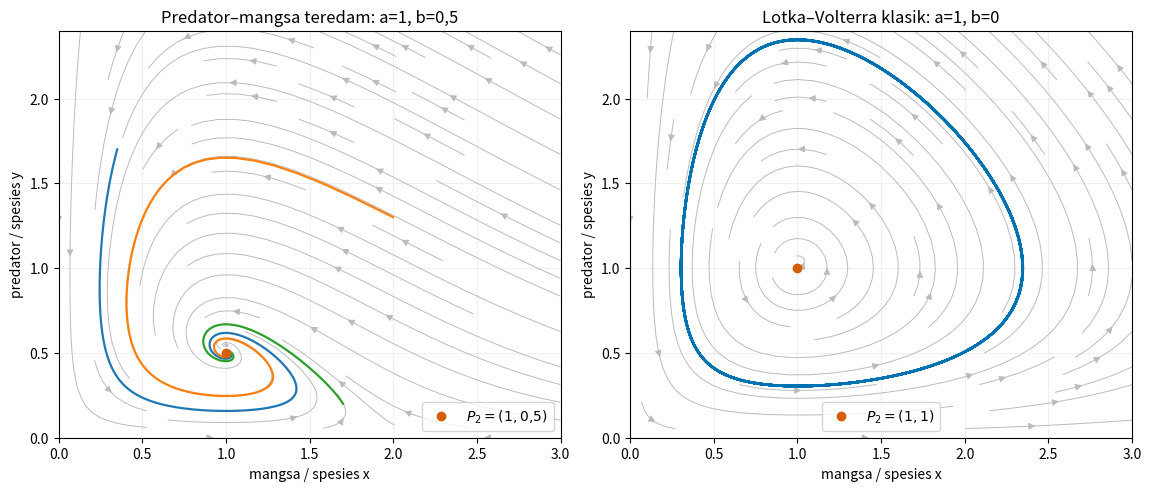
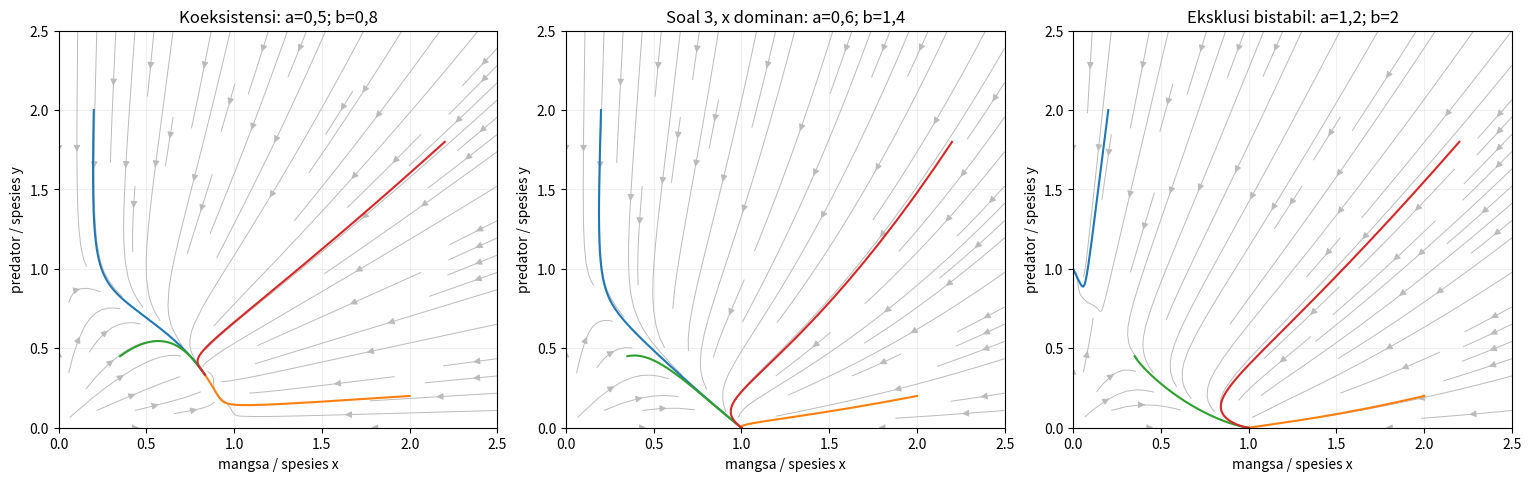
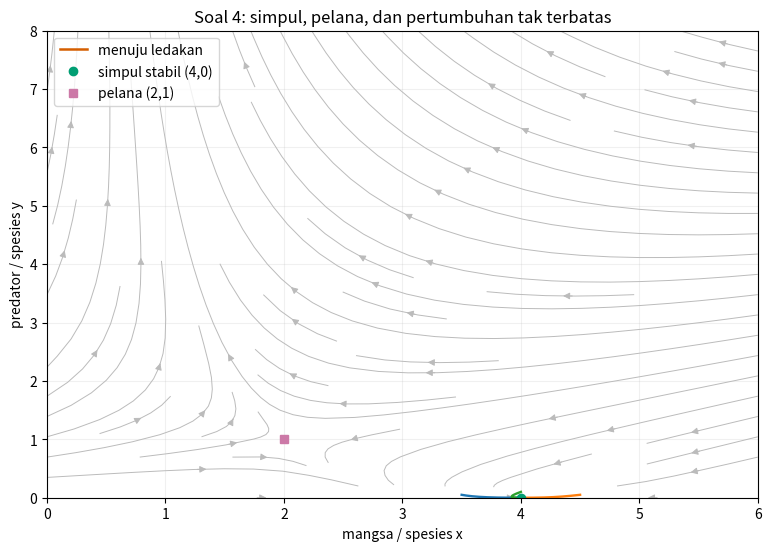

Generate these figures, in order, with matplotlib:
import os
import platform

import numpy as np
import scipy
from scipy.integrate import solve_ivp
import matplotlib

if not os.environ.get("DISPLAY"):
    matplotlib.use("Agg")
import matplotlib.pyplot as plt

np.set_printoptions(precision=8, suppress=True)

def medan_lv(waktu, z, a, b):
    f, s = z
    return np.array([a * f * (1.0 - b * f - s), s * (f - 1.0)])

def jacobian_lv(f, s, a, b):
    return np.array([
        [a * (1.0 - 2.0 * b * f - s), -a * f],
        [s, f - 1.0],
    ])

def medan_kompetisi(waktu, z, a, b, c):
    x, y = z
    return np.array([x * (1.0 - x - a * y), c * y * (1.0 - y - b * x)])

def jacobian_kompetisi(x, y, a, b, c):
    return np.array([
        [1.0 - 2.0 * x - a * y, -a * x],
        [-b * c * y, c * (1.0 - 2.0 * y - b * x)],
    ])

# Kedua sumbu benar-benar invarian untuk dua model.
assert medan_lv(0.0, [0.0, 2.0], 1.0, 0.5)[0] == 0.0
assert medan_lv(0.0, [2.0, 0.0], 1.0, 0.5)[1] == 0.0
assert medan_kompetisi(0.0, [0.0, 2.0], 0.5, 0.8, 1.0)[0] == 0.0
assert medan_kompetisi(0.0, [2.0, 0.0], 0.5, 0.8, 1.0)[1] == 0.0

# Titik tetap dan spektrum Lotka–Volterra dengan redaman logistik b=0,5.
a_lv, b_lv = 1.0, 0.5
P0_lv = np.array([0.0, 0.0])
P1_lv = np.array([1.0 / b_lv, 0.0])
P2_lv = np.array([1.0, 1.0 - b_lv])
for P in (P0_lv, P1_lv, P2_lv):
    assert np.allclose(medan_lv(0.0, P, a_lv, b_lv), 0.0)
eig_P0_lv = np.linalg.eigvals(jacobian_lv(*P0_lv, a_lv, b_lv))
eig_P1_lv = np.linalg.eigvals(jacobian_lv(*P1_lv, a_lv, b_lv))
eig_P2_lv = np.linalg.eigvals(jacobian_lv(*P2_lv, a_lv, b_lv))
assert np.allclose(np.sort(eig_P0_lv), [-1.0, 1.0])
assert np.allclose(np.sort(eig_P1_lv), [-1.0, 1.0])
assert np.all(eig_P2_lv.real < 0.0) and np.any(np.abs(eig_P2_lv.imag) > 0.0)

# Pada b=0, titik (1,1) adalah pusat linear dengan nilai eigen ±i sqrt(a).
eig_pusat = np.linalg.eigvals(jacobian_lv(1.0, 1.0, a_lv, 0.0))
assert np.allclose(np.sort_complex(eig_pusat), np.sort_complex(np.array([-1j, 1j])))

print(f"Python/NumPy/SciPy/Matplotlib: {platform.python_version()} / {np.__version__} / {scipy.__version__} / {matplotlib.__version__}")
print("LV b=0,5, eigen P0/P1/P2:", eig_P0_lv, eig_P1_lv, eig_P2_lv)
print("LV b=0, eigen pusat:", eig_pusat)

def gambar_medan(ax, fungsi, x_batas, y_batas, parameter, judul):
    x = np.linspace(x_batas[0], x_batas[1], 25)
    y = np.linspace(y_batas[0], y_batas[1], 25)
    X, Y = np.meshgrid(x, y)
    U = np.empty_like(X)
    V = np.empty_like(Y)
    for indeks in np.ndindex(X.shape):
        U[indeks], V[indeks] = fungsi(0.0, [X[indeks], Y[indeks]], *parameter)
    norma = np.hypot(U, V)
    norma[norma == 0.0] = 1.0
    ax.streamplot(X, Y, U / norma, V / norma, density=0.8, color="#BBBBBB", linewidth=0.7)
    ax.set(xlim=x_batas, ylim=y_batas, xlabel="mangsa / spesies x", ylabel="predator / spesies y", title=judul)
    ax.grid(alpha=0.18)

def integrasi_lv(awal, a, b, akhir):
    hasil = solve_ivp(
        medan_lv,
        (0.0, akhir),
        np.asarray(awal, dtype=float),
        args=(a, b),
        method="DOP853",
        rtol=1e-11,
        atol=1e-13,
        dense_output=False,
        max_step=0.08,
    )
    assert hasil.success
    assert np.min(hasil.y) > 0.0
    return hasil

awal_lv = ([0.35, 1.70], [2.00, 1.30], [1.70, 0.20])
hasil_redam = [integrasi_lv(z0, 1.0, 0.5, 40.0) for z0 in awal_lv]
galat_akhir_redam = max(np.linalg.norm(h.y[:, -1] - P2_lv) for h in hasil_redam)
assert galat_akhir_redam < 0.002

hasil_tutup = integrasi_lv([0.35, 1.50], 1.0, 0.0, 60.0)
f_tutup, s_tutup = hasil_tutup.y
invarian_H = f_tutup - np.log(f_tutup) + (s_tutup - np.log(s_tutup))
drift_H = float(np.max(np.abs(invarian_H - invarian_H[0])))
assert drift_H < 1e-8
assert np.linalg.norm(hasil_tutup.y[:, -1] - np.array([1.0, 1.0])) > 0.1

fig, (ax0, ax1) = plt.subplots(1, 2, figsize=(11.4, 4.8), constrained_layout=True)
gambar_medan(ax0, medan_lv, (0.0, 3.0), (0.0, 2.4), (1.0, 0.5), "Predator–mangsa teredam: a=1, b=0,5")
for hasil in hasil_redam:
    ax0.plot(hasil.y[0], hasil.y[1], linewidth=1.6)
ax0.plot(*P2_lv, "o", color="#D55E00", label="$P_2=(1,0{,}5)$")
ax0.legend()

gambar_medan(ax1, medan_lv, (0.0, 3.0), (0.0, 2.4), (1.0, 0.0), "Lotka–Volterra klasik: a=1, b=0")
ax1.plot(f_tutup, s_tutup, color="#0072B2", linewidth=1.8)
ax1.plot(1.0, 1.0, "o", color="#D55E00", label="$P_2=(1,1)$")
ax1.legend()
plt.show()

print(f"Galat maksimum menuju P2 untuk b=0,5: {galat_akhir_redam:.3e}")
print(f"Drift maksimum invarian H untuk b=0: {drift_H:.3e}")

def titik_tetap_kompetisi(a, b):
    dasar = [np.array([0.0, 0.0]), np.array([1.0, 0.0]), np.array([0.0, 1.0])]
    penyebut = 1.0 - a * b
    if np.isclose(penyebut, 0.0):
        return dasar + [None]
    return dasar + [np.array([(1.0 - a) / penyebut, (1.0 - b) / penyebut])]

def data_interior(a, b, c):
    P3 = titik_tetap_kompetisi(a, b)[3]
    assert P3 is not None
    J = jacobian_kompetisi(*P3, a, b, c)
    T = float(np.trace(J))
    D = float(np.linalg.det(J))
    delta_matriks = T * T - 4.0 * D
    delta_benar = (
        (a - 1.0 + c * (b - 1.0)) ** 2
        - 4.0 * c * (a - 1.0) * (b - 1.0) * (1.0 - a * b)
    ) / (1.0 - a * b) ** 2
    delta_tercetak = ((a - 1.0) - c * (b - 1.0)) ** 2 / (1.0 - a * b) ** 2
    assert np.isclose(delta_matriks, delta_benar)
    return P3, J, T, D, delta_benar, delta_tercetak

# Titik sumbu ketiga adalah (0,1), bukan pengulangan (1,0).
P_koreksi = titik_tetap_kompetisi(0.5, 0.8)
assert np.array_equal(P_koreksi[2], np.array([0.0, 1.0]))
for P in P_koreksi:
    assert np.allclose(medan_kompetisi(0.0, P, 0.5, 0.8, 1.0), 0.0)

# Koeksistensi stabil: a<1 dan b<1.
P3_ko, J_ko, T_ko, D_ko, delta_ko, delta_sumber = data_interior(0.5, 0.8, 1.0)
eig_ko = np.linalg.eigvals(J_ko)
assert np.all(P3_ko > 0.0) and np.all(eig_ko < 0.0)
assert not np.isclose(delta_ko, delta_sumber)

# Eksklusi bistabil: a>1 dan b>1; P3 adalah pelana, P1 dan P2 stabil.
P3_bi, J_bi, T_bi, D_bi, delta_bi, _ = data_interior(1.2, 2.0, 1.0)
eig_bi = np.linalg.eigvals(J_bi)
eig_bi_P1 = np.linalg.eigvals(jacobian_kompetisi(1.0, 0.0, 1.2, 2.0, 1.0))
eig_bi_P2 = np.linalg.eigvals(jacobian_kompetisi(0.0, 1.0, 1.2, 2.0, 1.0))
assert D_bi < 0.0 and eig_bi.min() < 0.0 < eig_bi.max()
assert np.all(eig_bi_P1 < 0.0) and np.all(eig_bi_P2 < 0.0)

# Soal 3: a<1<b; P3 berada di luar kuadran dan P1 adalah satu-satunya penarik biologis.
a_s3, b_s3, c_s3 = 0.6, 1.4, 1.2
P3_s3 = titik_tetap_kompetisi(a_s3, b_s3)[3]
eig_s3_P1 = np.linalg.eigvals(jacobian_kompetisi(1.0, 0.0, a_s3, b_s3, c_s3))
eig_s3_P2 = np.linalg.eigvals(jacobian_kompetisi(0.0, 1.0, a_s3, b_s3, c_s3))
assert np.any(P3_s3 < 0.0)
assert np.all(eig_s3_P1 < 0.0)
assert eig_s3_P2.min() < 0.0 < eig_s3_P2.max()

# Dominasi sebaliknya: a>1>b; P2 stabil dan P1 pelana.
eig_bal_P1 = np.linalg.eigvals(jacobian_kompetisi(1.0, 0.0, 1.4, 0.6, 1.2))
eig_bal_P2 = np.linalg.eigvals(jacobian_kompetisi(0.0, 1.0, 1.4, 0.6, 1.2))
assert eig_bal_P1.min() < 0.0 < eig_bal_P1.max()
assert np.all(eig_bal_P2 < 0.0)

print("Koeksistensi P3/eigen:", P3_ko, eig_ko)
print(f"Diskriminan benar/tercetak untuk (0,5;0,8;1): {delta_ko:.8f} / {delta_sumber:.8f}")
print("Eksklusi bistabil P3/eigen:", P3_bi, eig_bi)
print("Soal 3 P3 di luar kuadran; eigen P1/P2:", P3_s3, eig_s3_P1, eig_s3_P2)

def integrasi_kompetisi(awal, a, b, c, akhir):
    hasil = solve_ivp(
        medan_kompetisi,
        (0.0, akhir),
        np.asarray(awal, dtype=float),
        args=(a, b, c),
        method="DOP853",
        rtol=1e-10,
        atol=1e-12,
        max_step=0.12,
    )
    assert hasil.success
    assert np.min(hasil.y) > 0.0
    return hasil

awal_kompetisi = ([0.20, 2.00], [2.00, 0.20], [0.35, 0.45], [2.20, 1.80])
kasus = (
    (0.5, 0.8, 1.0, 45.0, "Koeksistensi: a=0,5; b=0,8"),
    (a_s3, b_s3, c_s3, 80.0, "Soal 3, x dominan: a=0,6; b=1,4"),
    (1.2, 2.0, 1.0, 55.0, "Eksklusi bistabil: a=1,2; b=2"),
)

fig, sumbu = plt.subplots(1, 3, figsize=(15.2, 4.7), constrained_layout=True)
semua_hasil = []
for ax, (a, b, c, akhir, judul) in zip(sumbu, kasus):
    gambar_medan(ax, medan_kompetisi, (0.0, 2.5), (0.0, 2.5), (a, b, c), judul)
    hasil_kasus = [integrasi_kompetisi(z0, a, b, c, akhir) for z0 in awal_kompetisi]
    semua_hasil.append(hasil_kasus)
    for hasil in hasil_kasus:
        ax.plot(hasil.y[0], hasil.y[1], linewidth=1.5)
plt.show()

hasil_s3 = semua_hasil[1]
galat_s3 = np.array([np.linalg.norm(h.y[:, -1] - np.array([1.0, 0.0])) for h in hasil_s3])
assert np.max(galat_s3) < 0.002
assert all(h.y[1, -1] < h.y[1, 0] for h in hasil_s3)

akhir_ko = np.column_stack([h.y[:, -1] for h in semua_hasil[0]])
assert np.max(np.linalg.norm(akhir_ko - P3_ko[:, None], axis=0)) < 0.002

akhir_bi = np.column_stack([h.y[:, -1] for h in semua_hasil[2]])
jarak_ke_sumbu = np.minimum(
    np.linalg.norm(akhir_bi - np.array([[1.0], [0.0]]), axis=0),
    np.linalg.norm(akhir_bi - np.array([[0.0], [1.0]]), axis=0),
)
assert np.max(jarak_ke_sumbu) < 0.003

print("Keadaan akhir Soal 3 (kolom) =\n", np.column_stack([h.y[:, -1] for h in hasil_s3]))
print("Galat Soal 3 terhadap (1,0):", galat_s3)
print("Keadaan akhir kasus eksklusi bistabil (kolom) =\n", akhir_bi)

def medan_soal4(waktu, z):
    x, y = z
    return np.array([4.0 - x - x * y, -x * y + y + y * y])

def jacobian_soal4(x, y):
    return np.array([[-1.0 - y, -x], [-y, -x + 1.0 + 2.0 * y]])

P4_stabil = np.array([4.0, 0.0])
P4_pelana = np.array([2.0, 1.0])
assert np.allclose(medan_soal4(0.0, P4_stabil), 0.0)
assert np.allclose(medan_soal4(0.0, P4_pelana), 0.0)
assert medan_soal4(0.0, [0.0, 3.0])[0] == 4.0
assert medan_soal4(0.0, [3.0, 0.0])[1] == 0.0

eig_4_stabil = np.sort(np.linalg.eigvals(jacobian_soal4(*P4_stabil)))
eig_4_pelana = np.sort(np.linalg.eigvals(jacobian_soal4(*P4_pelana)))
eig_4_pelana_eksak = np.sort(np.array([(-1.0 - np.sqrt(17.0)) / 2.0, (-1.0 + np.sqrt(17.0)) / 2.0]))
assert np.allclose(eig_4_stabil, [-3.0, -1.0])
assert np.allclose(eig_4_pelana, eig_4_pelana_eksak)
assert np.isclose(np.trace(jacobian_soal4(*P4_stabil)), -4.0) and np.isclose(np.linalg.det(jacobian_soal4(*P4_stabil)), 3.0)
assert np.isclose(np.trace(jacobian_soal4(*P4_pelana)), -1.0) and np.isclose(np.linalg.det(jacobian_soal4(*P4_pelana)), -4.0)

awal_stabil = ([3.5, 0.05], [4.5, 0.05], [4.0, 0.10])
hasil_stabil_4 = []
for z0 in awal_stabil:
    hasil = solve_ivp(medan_soal4, (0.0, 18.0), z0, method="DOP853", rtol=1e-11, atol=1e-13, max_step=0.05)
    assert hasil.success and np.min(hasil.y) >= 0.0
    hasil_stabil_4.append(hasil)
galat_stabil_4 = max(np.linalg.norm(h.y[:, -1] - P4_stabil) for h in hasil_stabil_4)
assert galat_stabil_4 < 1e-6

def ambang_y(waktu, z):
    return z[1] - 50.0

ambang_y.terminal = True
ambang_y.direction = 1
hasil_tumbuh_4 = solve_ivp(
    medan_soal4,
    (0.0, 1.0),
    [0.0, 8.0],
    events=ambang_y,
    method="DOP853",
    rtol=1e-11,
    atol=1e-13,
    max_step=0.002,
)
assert hasil_tumbuh_4.success and len(hasil_tumbuh_4.t_events[0]) == 1
waktu_ambang = float(hasil_tumbuh_4.t_events[0][0])
assert 0.0 < waktu_ambang < 0.25

fig, ax = plt.subplots(figsize=(7.6, 5.4), constrained_layout=True)
gambar_medan(ax, lambda t, z: medan_soal4(t, z), (0.0, 6.0), (0.0, 8.0), (), "Soal 4: simpul, pelana, dan pertumbuhan tak terbatas")
for hasil in hasil_stabil_4:
    ax.plot(hasil.y[0], hasil.y[1], linewidth=1.7)
ax.plot(hasil_tumbuh_4.y[0], hasil_tumbuh_4.y[1], color="#D55E00", linewidth=1.8, label="menuju ledakan")
ax.plot(*P4_stabil, "o", color="#009E73", label="simpul stabil (4,0)")
ax.plot(*P4_pelana, "s", color="#CC79A7", label="pelana (2,1)")
ax.legend()
plt.show()

print("Soal 4 eigen (4,0):", eig_4_stabil)
print("Soal 4 eigen (2,1):", eig_4_pelana)
print(f"Galat lintasan stabil terhadap (4,0): {galat_stabil_4:.3e}")
print(f"Lintasan (0,8) mencapai y=50 pada t={waktu_ambang:.8f}")

alpha, beta, gamma, delta, zeta = 2.0, 6.0, 0.5, 0.4, 0.25
X0, Y0 = beta / alpha, alpha / zeta
rho, mu = gamma * beta / alpha**2, delta / alpha
X_uji, Y_uji = 1.7, 2.2
x_uji, y_uji = X_uji / X0, Y_uji / Y0

dX_dt = -alpha * X_uji + beta
dY_dt = gamma * X_uji * Y_uji - delta * Y_uji - zeta * Y_uji**2
dx_dtau_dari_dimensi = dX_dt / (alpha * X0)
dy_dtau_dari_dimensi = dY_dt / (alpha * Y0)
dx_dtau_kanonis = 1.0 - x_uji
dy_dtau_kanonis = y_uji * (rho * x_uji - mu - y_uji)

assert X0 > 0.0 and Y0 > 0.0
assert rho > 0.0 and mu > 0.0
assert np.isclose(dx_dtau_dari_dimensi, dx_dtau_kanonis)
assert np.isclose(dy_dtau_dari_dimensi, dy_dtau_kanonis)

print(f"Skala X0={X0:.8f}, Y0={Y0:.8f}; parameter rho={rho:.8f}, mu={mu:.8f}")
print(f"Pemeriksaan ruas kanan tak berdimensi: dx/dtau={dx_dtau_kanonis:.8f}, dy/dtau={dy_dtau_kanonis:.8f}")
